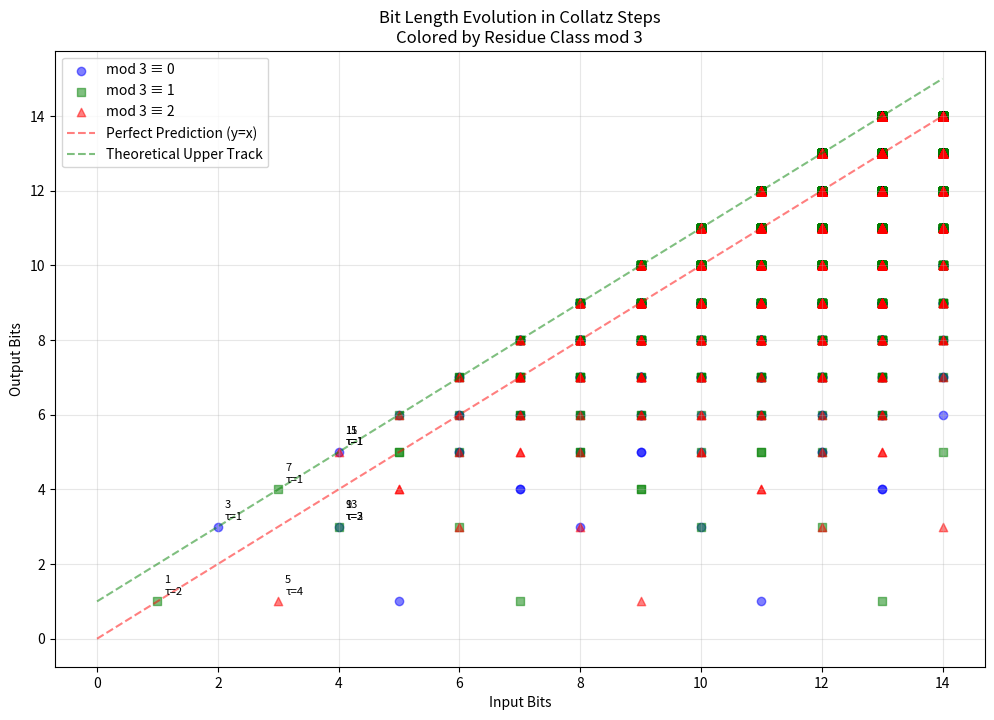
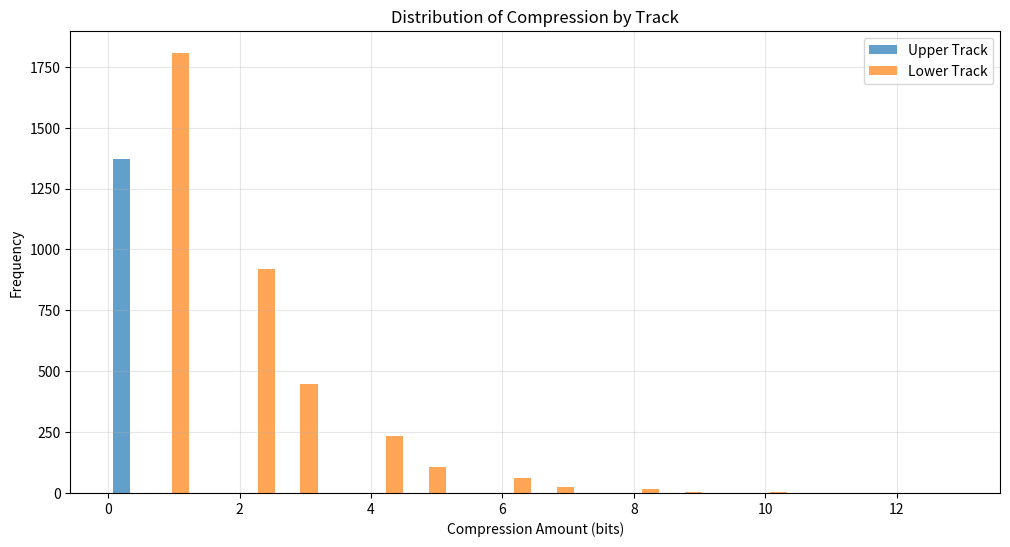

Reproduce these figures in Python, in order.
import math
import numpy as np
import matplotlib.pyplot as plt
import os


def analyze_bit_pattern(n):
    bits_before = len(format(n, "b"))
    next_n = 3 * n + 1
    tau = 0
    while next_n % 2 == 0:
        tau += 1
        next_n //= 2
    bits_after = len(format(next_n, "b"))
    predicted = bits_before + math.floor(math.log2(3))
    track = "upper" if bits_after == predicted else "lower"
    binary_before = format(n, "b")
    binary_after = format(next_n, "b")
    return {
        "n": n,
        "bits_before": bits_before,
        "bits_after": bits_after,
        "predicted": predicted,
        "track": track,
        "residue": n % 3,
        "tau": tau,
        "binary_before": binary_before,
        "binary_after": binary_after,
        "compression": predicted - bits_after,
        "next_n": next_n,
    }


# Create entropy directory if it doesn't exist
if not os.path.exists("entropy"):
    os.makedirs("entropy")

# Analyze a much larger range
results = [analyze_bit_pattern(n) for n in range(1, 10000, 2)]

# Create scatter plot with more information
plt.figure(figsize=(12, 8))

# Plot points with different colors for different residue classes
colors = ["blue", "green", "red"]
markers = ["o", "s", "^"]
labels = ["mod 3 ≡ 0", "mod 3 ≡ 1", "mod 3 ≡ 2"]

for residue in [0, 1, 2]:
    residue_points = [r for r in results if r["residue"] == residue]
    x = [r["bits_before"] for r in residue_points]
    y = [r["bits_after"] for r in residue_points]
    plt.scatter(
        x,
        y,
        c=colors[residue],
        marker=markers[residue],
        alpha=0.5,
        label=labels[residue],
    )

# Add the y=x line
max_bits = max(
    max(r["bits_before"] for r in results), max(r["bits_after"] for r in results)
)
plt.plot(
    [0, max_bits], [0, max_bits], "r--", alpha=0.5, label="Perfect Prediction (y=x)"
)

# Add predicted line (y = x + floor(log2(3)))
x_range = np.array([0, max_bits])
y_pred = x_range + math.floor(math.log2(3))
plt.plot(x_range, y_pred, "g--", alpha=0.5, label="Theoretical Upper Track")

plt.xlabel("Input Bits")
plt.ylabel("Output Bits")
plt.title("Bit Length Evolution in Collatz Steps\nColored by Residue Class mod 3")
plt.legend()
plt.grid(True, alpha=0.3)

# Add annotations for interesting points
for r in results[:20]:  # Annotate first few points
    if r["bits_before"] < 5:  # Only annotate small numbers
        plt.annotate(
            f"{r['n']}\nτ={r['tau']}",
            (r["bits_before"], r["bits_after"]),
            xytext=(5, 5),
            textcoords="offset points",
            fontsize=8,
        )

plt.savefig("entropy/bit_evolution_detailed.png", dpi=300, bbox_inches="tight")
plt.close()

# Create histogram of compression amounts by track
plt.figure(figsize=(12, 6))
compression_upper = [r["compression"] for r in results if r["track"] == "upper"]
compression_lower = [r["compression"] for r in results if r["track"] == "lower"]

plt.hist(
    [compression_upper, compression_lower],
    label=["Upper Track", "Lower Track"],
    bins=20,
    alpha=0.7,
)
plt.xlabel("Compression Amount (bits)")
plt.ylabel("Frequency")
plt.title("Distribution of Compression by Track")
plt.legend()
plt.grid(True, alpha=0.3)
plt.savefig("entropy/compression_distribution.png", dpi=300, bbox_inches="tight")
plt.close()

# Print detailed statistics
print("=== Extended Analysis ===")
print(f"\nTotal numbers analyzed: {len(results)}")

for track in ["upper", "lower"]:
    track_results = [r for r in results if r["track"] == track]
    print(f"\n{track.upper()} TRACK:")
    print(f"Count: {len(track_results)}")
    print(f"Average τ: {np.mean([r['tau'] for r in track_results]):.2f}")
    print(
        f"Average compression: {np.mean([r['compression'] for r in track_results]):.2f}"
    )

    # Analyze by residue class
    for residue in [0, 1, 2]:
        residue_results = [r for r in track_results if r["residue"] == residue]
        count = len(residue_results)
        if count > 0:
            print(f"\nMod 3 ≡ {residue}:")
            print(f"  Count: {count}")
            print(f"  Average τ: {np.mean([r['tau'] for r in residue_results]):.2f}")
            print(
                f"  Average compression: {np.mean([r['compression'] for r in residue_results]):.2f}"
            )


# Analyze gaps between tracks
def analyze_track_gaps():
    gaps = []
    for bits in range(2, max(r["bits_before"] for r in results)):
        upper_points = [
            r for r in results if r["bits_before"] == bits and r["track"] == "upper"
        ]
        lower_points = [
            r for r in results if r["bits_before"] == bits and r["track"] == "lower"
        ]
        if upper_points and lower_points:
            avg_upper = np.mean([r["bits_after"] for r in upper_points])
            avg_lower = np.mean([r["bits_after"] for r in lower_points])
            gaps.append(avg_upper - avg_lower)
    return np.mean(gaps) if gaps else 0


print("\n=== Track Gap Analysis ===")
print(f"Average gap between tracks: {analyze_track_gaps():.2f} bits")
